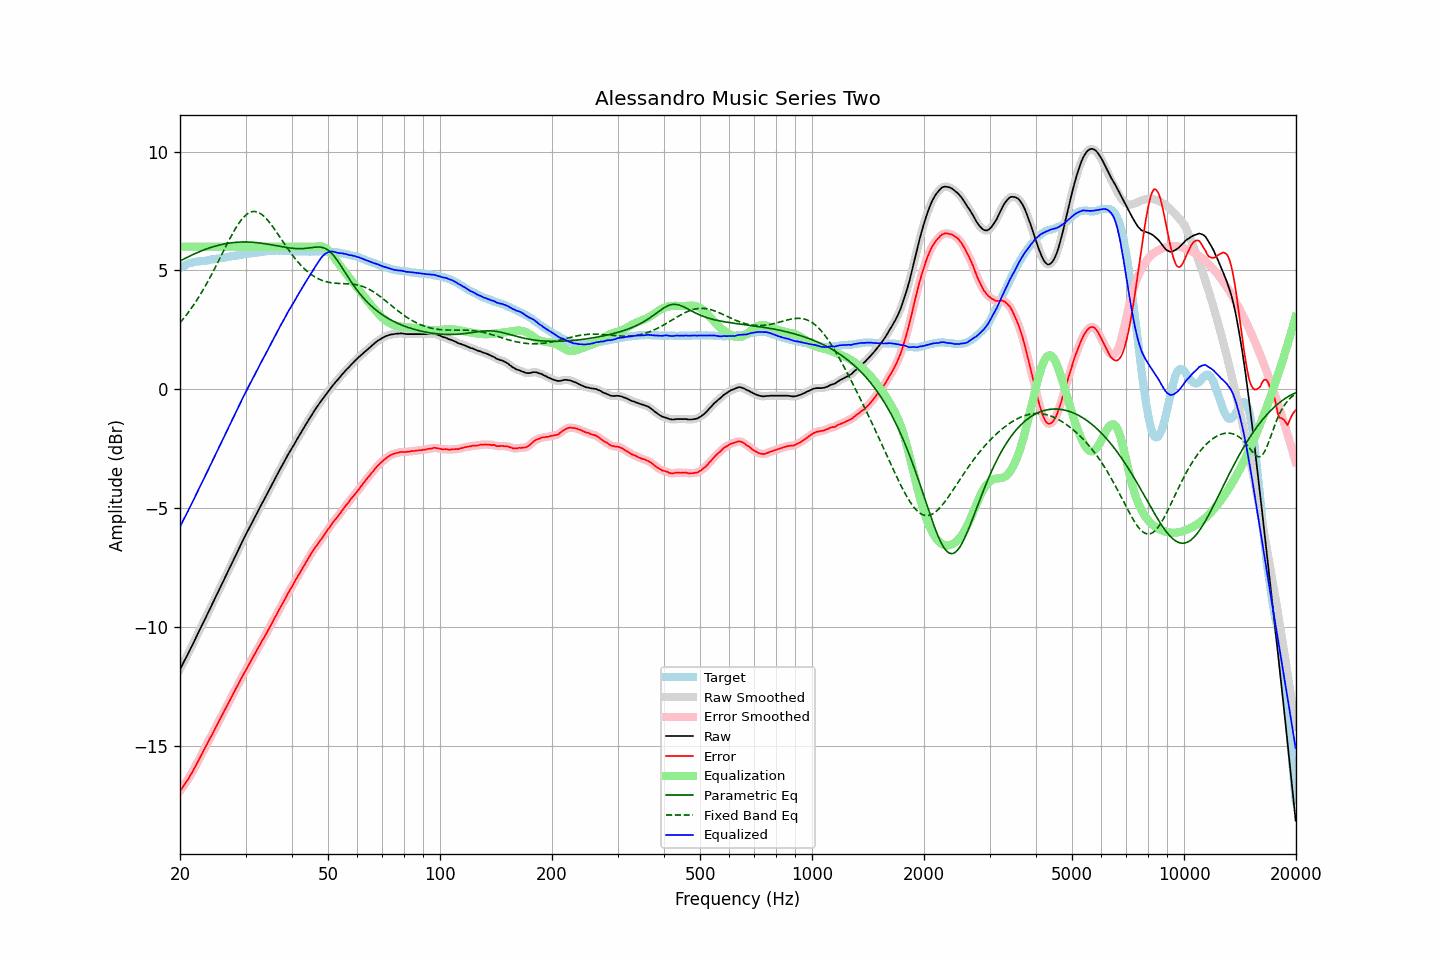

The file beside this chart, header and first rows:
frequency, raw, error, smoothed, error_smoothed, equalization, parametric_eq, fixed_band_eq, equalized_raw, equalized_smoothed, target
20.00, -11.77, -16.88, -11.77, -16.88, 6.00, 5.40, 2.80, -5.77, -5.77, 5.10
20.20, -11.64, -16.79, -11.64, -16.78, 6.00, 5.43, 2.88, -5.64, -5.64, 5.14
20.40, -11.50, -16.69, -11.51, -16.69, 6.00, 5.47, 2.96, -5.50, -5.51, 5.18
20.61, -11.38, -16.58, -11.38, -16.59, 6.00, 5.50, 3.05, -5.38, -5.38, 5.20
20.81, -11.24, -16.49, -11.24, -16.49, 6.00, 5.54, 3.13, -5.24, -5.24, 5.24
21.02, -11.11, -16.40, -11.11, -16.39, 6.00, 5.57, 3.22, -5.11, -5.11, 5.28
21.23, -10.97, -16.28, -10.98, -16.28, 6.00, 5.60, 3.31, -4.97, -4.98, 5.30
21.44, -10.83, -16.16, -10.84, -16.16, 6.00, 5.64, 3.41, -4.83, -4.84, 5.32
21.66, -10.71, -16.05, -10.70, -16.04, 6.00, 5.67, 3.50, -4.71, -4.70, 5.34
21.87, -10.56, -15.92, -10.56, -15.92, 6.00, 5.70, 3.60, -4.56, -4.56, 5.35
22.09, -10.42, -15.80, -10.42, -15.79, 6.00, 5.73, 3.71, -4.42, -4.42, 5.37
22.31, -10.28, -15.66, -10.28, -15.66, 6.00, 5.76, 3.81, -4.28, -4.28, 5.38
22.54, -10.15, -15.53, -10.15, -15.53, 6.00, 5.79, 3.92, -4.15, -4.15, 5.38
22.76, -10.01, -15.40, -10.01, -15.40, 6.00, 5.82, 4.03, -4.01, -4.01, 5.39
22.99, -9.87, -15.27, -9.87, -15.27, 6.00, 5.84, 4.14, -3.87, -3.87, 5.39
23.22, -9.74, -15.14, -9.74, -15.14, 6.00, 5.87, 4.26, -3.74, -3.74, 5.40
23.45, -9.59, -15.00, -9.60, -15.00, 6.00, 5.89, 4.38, -3.59, -3.60, 5.41
23.69, -9.46, -14.88, -9.45, -14.88, 6.00, 5.92, 4.50, -3.46, -3.45, 5.42
23.92, -9.31, -14.75, -9.31, -14.75, 6.00, 5.94, 4.62, -3.31, -3.31, 5.44
24.16, -9.17, -14.63, -9.17, -14.63, 6.00, 5.96, 4.75, -3.17, -3.17, 5.46
24.40, -9.03, -14.50, -9.03, -14.50, 6.00, 5.99, 4.88, -3.03, -3.03, 5.47
24.65, -8.90, -14.36, -8.89, -14.37, 6.00, 6.01, 5.00, -2.90, -2.89, 5.47
24.89, -8.75, -14.24, -8.75, -14.24, 6.00, 6.03, 5.14, -2.75, -2.75, 5.49
25.14, -8.61, -14.11, -8.61, -14.11, 6.00, 6.04, 5.27, -2.61, -2.61, 5.50
25.39, -8.47, -13.98, -8.47, -13.98, 6.00, 6.06, 5.40, -2.47, -2.47, 5.51
25.65, -8.33, -13.84, -8.33, -13.84, 6.00, 6.08, 5.54, -2.33, -2.33, 5.52
25.91, -8.19, -13.71, -8.19, -13.71, 6.00, 6.09, 5.67, -2.19, -2.19, 5.53
26.16, -8.04, -13.58, -8.04, -13.58, 6.00, 6.11, 5.81, -2.04, -2.04, 5.54
26.43, -7.91, -13.45, -7.91, -13.45, 6.00, 6.12, 5.94, -1.91, -1.91, 5.54
26.69, -7.76, -13.33, -7.77, -13.32, 6.00, 6.13, 6.08, -1.76, -1.77, 5.56
26.96, -7.63, -13.20, -7.63, -13.20, 6.00, 6.14, 6.21, -1.63, -1.63, 5.57
27.23, -7.49, -13.07, -7.49, -13.07, 6.00, 6.15, 6.34, -1.49, -1.49, 5.58
27.50, -7.35, -12.95, -7.35, -12.94, 6.00, 6.16, 6.47, -1.35, -1.35, 5.60
27.77, -7.20, -12.80, -7.20, -12.81, 6.00, 6.17, 6.59, -1.20, -1.20, 5.60
28.05, -7.06, -12.68, -7.06, -12.68, 6.00, 6.18, 6.71, -1.06, -1.06, 5.62
28.33, -6.92, -12.54, -6.92, -12.55, 6.00, 6.18, 6.82, -0.92, -0.92, 5.62
28.62, -6.79, -12.43, -6.79, -12.42, 6.00, 6.19, 6.92, -0.79, -0.79, 5.64
28.90, -6.64, -12.29, -6.64, -12.29, 6.00, 6.19, 7.02, -0.64, -0.64, 5.65
29.19, -6.50, -12.16, -6.50, -12.16, 6.00, 6.20, 7.11, -0.50, -0.50, 5.66
29.48, -6.36, -12.04, -6.36, -12.04, 6.00, 6.20, 7.20, -0.36, -0.36, 5.68
29.78, -6.23, -11.91, -6.23, -11.91, 6.00, 6.20, 7.27, -0.23, -0.23, 5.68
30.08, -6.10, -11.79, -6.10, -11.79, 6.00, 6.20, 7.33, -0.10, -0.10, 5.69
30.38, -5.97, -11.67, -5.97, -11.67, 6.00, 6.20, 7.39, 0.03, 0.03, 5.70
30.68, -5.83, -11.55, -5.84, -11.55, 6.00, 6.19, 7.43, 0.17, 0.16, 5.71
30.99, -5.71, -11.43, -5.71, -11.43, 6.00, 6.19, 7.46, 0.29, 0.29, 5.72
31.30, -5.58, -11.31, -5.58, -11.31, 6.00, 6.19, 7.47, 0.42, 0.42, 5.73
31.61, -5.44, -11.19, -5.45, -11.19, 6.00, 6.18, 7.48, 0.56, 0.55, 5.75
31.93, -5.32, -11.06, -5.32, -11.06, 6.00, 6.18, 7.48, 0.68, 0.68, 5.75
32.24, -5.18, -10.94, -5.18, -10.94, 6.00, 6.17, 7.46, 0.82, 0.82, 5.76
32.57, -5.06, -10.82, -5.05, -10.82, 6.00, 6.16, 7.43, 0.94, 0.95, 5.76
32.89, -4.92, -10.71, -4.92, -10.70, 6.00, 6.15, 7.39, 1.08, 1.08, 5.78
33.22, -4.79, -10.58, -4.80, -10.58, 6.00, 6.14, 7.35, 1.21, 1.20, 5.78
33.55, -4.67, -10.47, -4.67, -10.47, 6.00, 6.13, 7.29, 1.33, 1.33, 5.80
33.89, -4.54, -10.34, -4.54, -10.35, 6.00, 6.12, 7.23, 1.46, 1.46, 5.80
34.23, -4.42, -10.23, -4.42, -10.23, 6.00, 6.11, 7.16, 1.58, 1.58, 5.82
34.57, -4.28, -10.10, -4.29, -10.10, 6.00, 6.10, 7.08, 1.72, 1.71, 5.81
34.92, -4.16, -9.98, -4.16, -9.98, 6.00, 6.09, 6.99, 1.84, 1.84, 5.82
35.27, -4.03, -9.86, -4.03, -9.85, 6.00, 6.08, 6.90, 1.97, 1.97, 5.83
35.62, -3.90, -9.72, -3.89, -9.72, 6.00, 6.06, 6.81, 2.10, 2.11, 5.83
35.97, -3.76, -9.59, -3.76, -9.60, 6.00, 6.05, 6.72, 2.24, 2.24, 5.83
... 635 more rows
